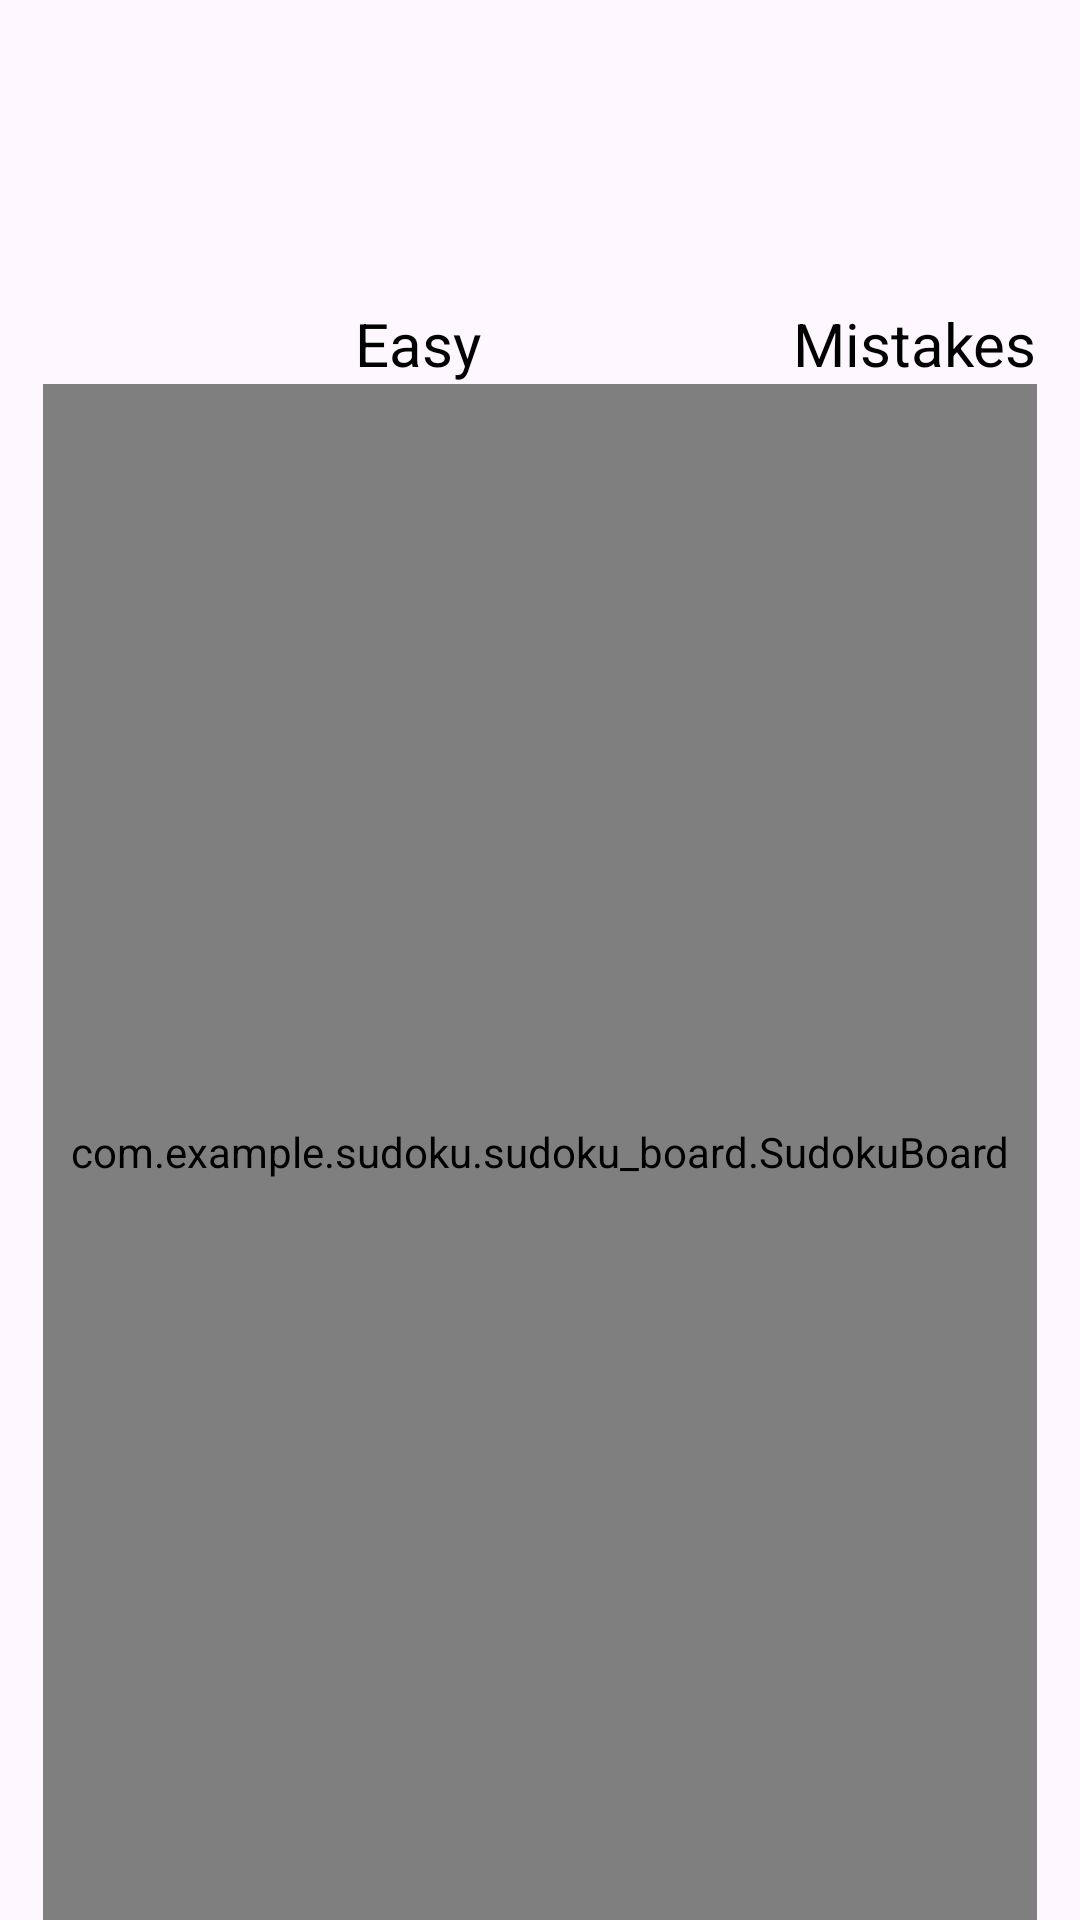

Layout XML and referenced resources for this Android screen:
<!-- AndroidManifest.xml: application theme Theme.Sudoku -->
<!-- res/layout/activity_game.xml -->
<?xml version="1.0" encoding="utf-8"?>
<androidx.constraintlayout.widget.ConstraintLayout xmlns:android="http://schemas.android.com/apk/res/android"
    xmlns:custom="http://schemas.android.com/apk/res-auto"
    xmlns:tools="http://schemas.android.com/tools"
    android:layout_width="match_parent"
    android:layout_height="match_parent"
    android:visibility="visible"
    android:screenOrientation="portrait"
    tools:context=".ActivityGame">

    <com.example.sudoku.sudoku_board.SudokuBoard
        android:id="@+id/sudokuBoard"
        android:layout_width="0dp"
        android:layout_height="0dp"
        custom:boardColor="#000000"
        custom:textCorrectAnswerColor="#0048FF"
        custom:textWrongAnswerColor="#CEFA0000"
        custom:cellFillColor="#6600DDFF"
        custom:cellsHighLightColor="#2600DDFF"
        custom:cellsValueHighLightColor="#FFBB86FC"
        custom:layout_constraintBottom_toBottomOf="parent"
        custom:layout_constraintEnd_toStartOf="@+id/guideline13"
        custom:layout_constraintHorizontal_bias="0.738"
        custom:layout_constraintStart_toStartOf="@+id/guideline11"
        custom:layout_constraintTop_toTopOf="@+id/guideline14"
        custom:layout_constraintVertical_bias="0.0"
        custom:textColor="#000000" />

    <androidx.constraintlayout.widget.Guideline
        android:id="@+id/guideline11"
        android:layout_width="wrap_content"
        android:layout_height="wrap_content"
        android:orientation="vertical"
        custom:layout_constraintGuide_percent="0.04" />

    <androidx.constraintlayout.widget.Guideline
        android:id="@+id/guideline13"
        android:layout_width="wrap_content"
        android:layout_height="wrap_content"
        android:orientation="vertical"
        custom:layout_constraintGuide_percent="0.96" />

    <androidx.constraintlayout.widget.Guideline
        android:id="@+id/guideline14"
        android:layout_width="wrap_content"
        android:layout_height="wrap_content"
        android:orientation="horizontal"
        custom:layout_constraintGuide_percent="0.2" />

    <androidx.constraintlayout.widget.Guideline
        android:id="@+id/guideline15"
        android:layout_width="wrap_content"
        android:layout_height="wrap_content"
        android:orientation="horizontal"
        custom:layout_constraintGuide_percent="0.8" />

    <LinearLayout
        android:id="@+id/linearLayout"
        android:layout_width="0dp"
        android:layout_height="0dp"
        android:orientation="horizontal"
        custom:layout_constraintBottom_toTopOf="@+id/guideline15"
        custom:layout_constraintEnd_toStartOf="@+id/guideline13"
        custom:layout_constraintStart_toStartOf="@+id/guideline11"
        custom:layout_constraintTop_toBottomOf="@+id/sudokuBoard">

        <Button
            android:id="@+id/buttonOne"
            style="@style/Widget.Material3.Button.TextButton.Icon"
            android:layout_width="0dp"
            android:layout_height="match_parent"
            android:layout_weight="1"
            android:onClick="onClick_One"
            android:padding="0dp"
            android:text="1"
            android:textColor="@color/black"
            android:textSize="24sp" />

        <Button
            android:id="@+id/buttonTwo"
            style="@style/Widget.Material3.Button.TextButton.Icon"
            android:layout_width="0dp"
            android:layout_height="match_parent"
            android:layout_weight="1"
            android:onClick="onClick_Two"
            android:padding="0dp"
            android:text="2"
            android:textColor="@color/black"
            android:textSize="24sp"
            custom:cornerRadius="0dp" />

        <Button
            android:id="@+id/buttonThree"
            style="@style/Widget.Material3.Button.TextButton.Icon"
            android:layout_width="0dp"
            android:layout_height="match_parent"
            android:layout_weight="1"
            android:onClick="onClick_Three"
            android:padding="0dp"
            android:text="3"
            android:textColor="@color/black"
            android:textSize="24sp"
            custom:cornerRadius="0dp" />

        <Button
            android:id="@+id/buttonFour"
            style="@style/Widget.Material3.Button.TextButton.Icon"
            android:layout_width="0dp"
            android:layout_height="match_parent"
            android:layout_weight="1"
            android:onClick="onClick_Four"
            android:padding="0dp"
            android:text="4"
            android:textColor="@color/black"
            android:textSize="24sp" />

        <Button
            android:id="@+id/buttonFive"
            style="@style/Widget.Material3.Button.TextButton.Icon"
            android:layout_width="0dp"
            android:layout_height="match_parent"
            android:layout_weight="1"
            android:onClick="onClick_Five"
            android:padding="0dp"
            android:text="5"
            android:textColor="@color/black"
            android:textSize="24sp" />

        <Button
            android:id="@+id/buttonSix"
            style="@style/Widget.Material3.Button.TextButton.Icon"
            android:layout_width="0dp"
            android:layout_height="match_parent"
            android:layout_weight="1"
            android:onClick="onClick_Six"
            android:padding="0dp"
            android:text="6"
            android:textColor="@color/black"
            android:textSize="24sp" />

        <Button
            android:id="@+id/buttonSeven"
            style="@style/Widget.Material3.Button.TextButton.Icon"
            android:layout_width="0dp"
            android:layout_height="match_parent"
            android:layout_weight="1"
            android:onClick="onClick_Seven"
            android:padding="0dp"
            android:text="7"
            android:textColor="@color/black"
            android:textSize="24sp" />

        <Button
            android:id="@+id/buttonEight"
            style="@style/Widget.Material3.Button.TextButton.Icon"
            android:layout_width="0dp"
            android:layout_height="match_parent"
            android:layout_weight="1"
            android:onClick="onClick_Eight"
            android:padding="0dp"
            android:text="8"
            android:textColor="@color/black"
            android:textSize="24sp" />

        <Button
            android:id="@+id/buttonNine"
            style="@style/Widget.Material3.Button.TextButton.Icon"
            android:layout_width="0dp"
            android:layout_height="match_parent"
            android:layout_weight="1"
            android:onClick="onClick_Nine"
            android:padding="0dp"
            android:text="9"
            android:textColor="@color/black"
            android:textSize="24sp" />
    </LinearLayout>

    <TextView
        android:id="@+id/textViewMistakeCount"
        android:layout_width="wrap_content"
        android:layout_height="wrap_content"
        android:text="@string/app_mistakes"
        android:textColor="@color/black"
        android:textSize="20sp"
        custom:layout_constraintBottom_toTopOf="@+id/guideline14"
        custom:layout_constraintEnd_toStartOf="@+id/guideline13" />
    <TextView
        android:id="@+id/textViewDifficult"
        android:layout_width="wrap_content"
        android:layout_height="wrap_content"
        android:text="Easy"
        android:textColor="@color/black"
        android:textSize="20sp"
        custom:layout_constraintBottom_toTopOf="@+id/guideline14"
        custom:layout_constraintEnd_toStartOf="@+id/textViewMistakeCount"
        custom:layout_constraintStart_toEndOf="@+id/textViewTimer" />
    <TextView
        android:id="@+id/textViewTimer"
        android:layout_width="wrap_content"
        android:layout_height="wrap_content"
        android:textSize="20sp"
        custom:layout_constraintBottom_toTopOf="@+id/guideline14"
        custom:layout_constraintStart_toStartOf="@+id/guideline11" />
    <Button
        android:id="@+id/buttonPause"
        android:layout_width="48dp"
        android:layout_height="48dp"
        android:layout_marginTop="8dp"
        android:layout_marginEnd="8dp"
        android:background="@drawable/pause"
        custom:layout_constraintEnd_toEndOf="parent"
        custom:layout_constraintTop_toTopOf="parent" />

</androidx.constraintlayout.widget.ConstraintLayout>
<!-- resources referenced by this layout -->
<resources>
  <color name="black">#FF000000</color>
  <string name="app_mistakes">Mistakes</string>
  <style name="Theme.Sudoku" parent="Base.Theme.Sudoku" />
  <style name="Base.Theme.Sudoku" parent="Theme.Material3.DayNight.NoActionBar">
          
          
          <item name="colorAccent">@android:color/holo_blue_dark</item>
      </style>
</resources>
